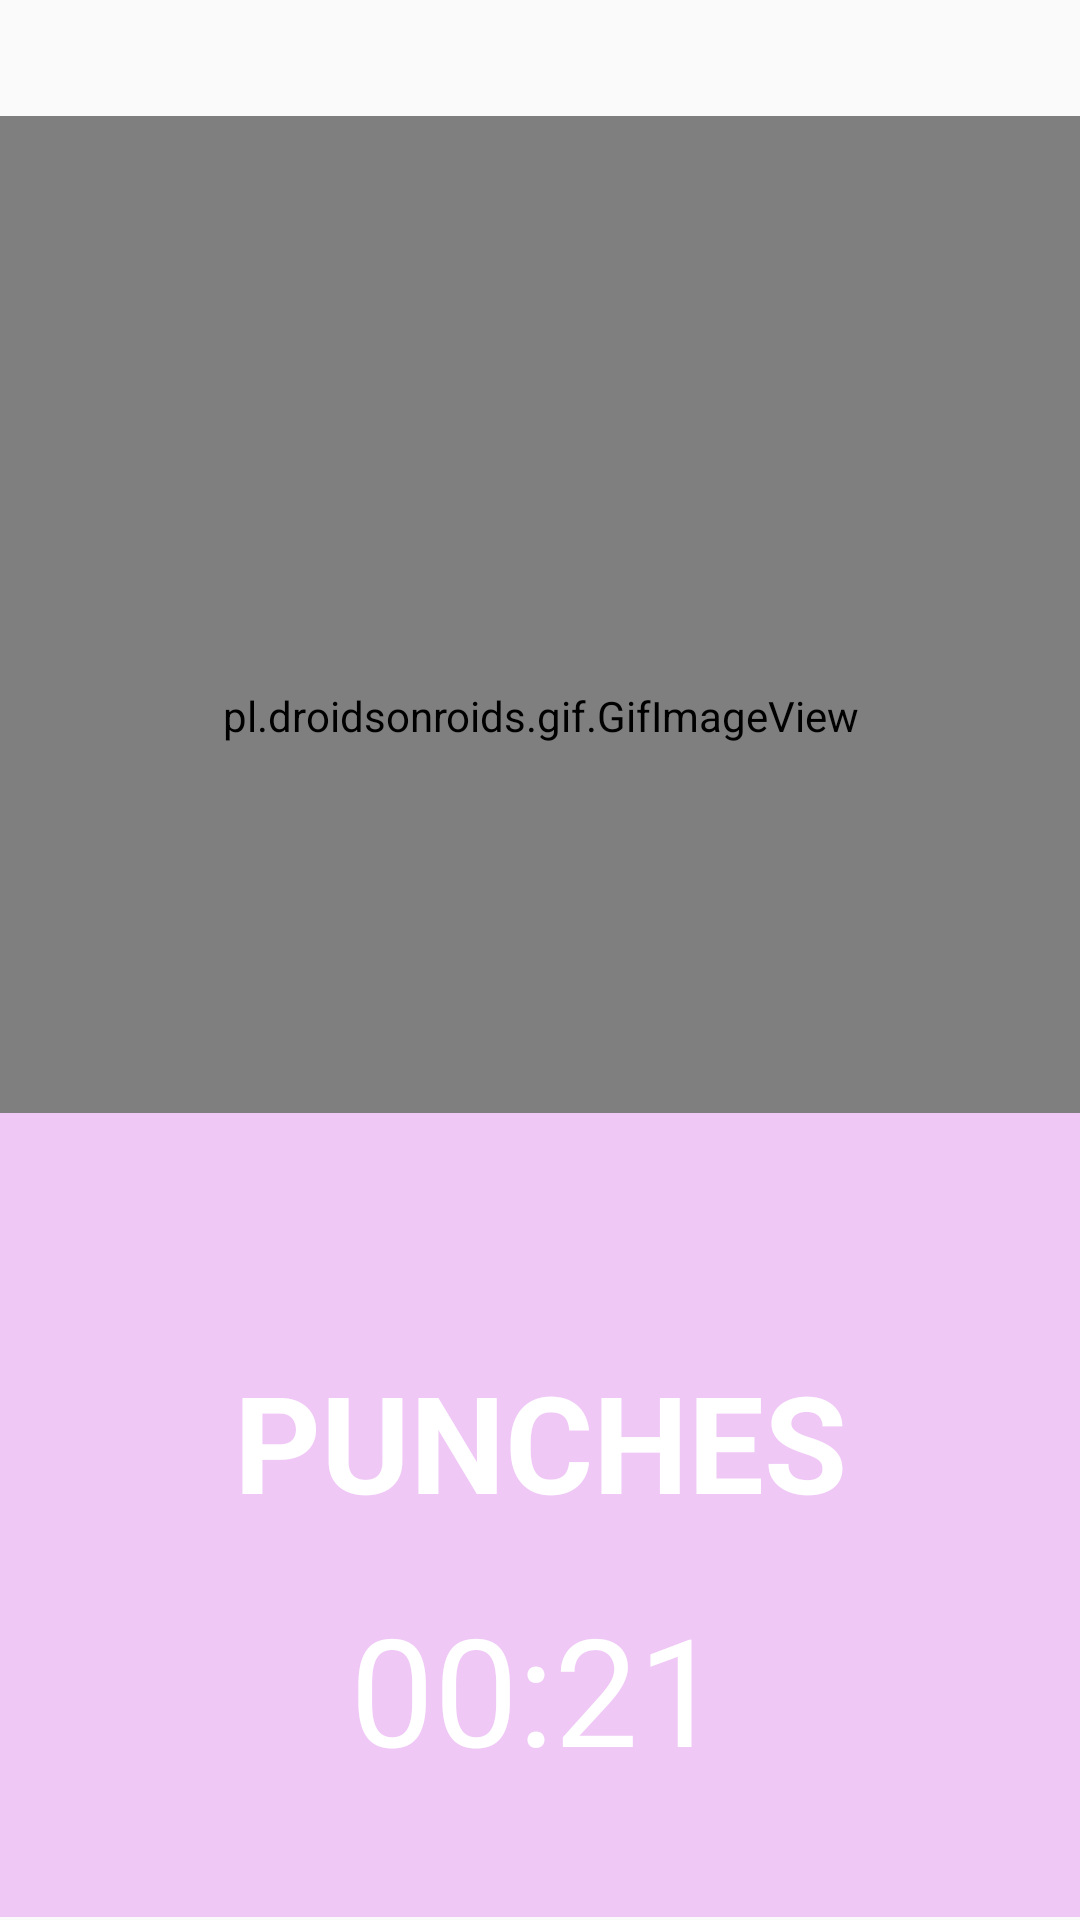

The Android layout XML behind this screen, and the referenced resources:
<!-- AndroidManifest.xml: application theme AppTheme -->
<!-- res/layout/activity_p_training.xml -->
<?xml version="1.0" encoding="utf-8"?>

<androidx.constraintlayout.widget.ConstraintLayout xmlns:android="http://schemas.android.com/apk/res/android"
    xmlns:app="http://schemas.android.com/apk/res-auto"
    xmlns:tools="http://schemas.android.com/tools"
    android:layout_width="match_parent"
    android:layout_height="match_parent"
    tools:context=".PTraining">

    <pl.droidsonroids.gif.GifImageView
        android:id="@+id/imageView1"
        android:layout_width="400dp"
        android:layout_height="400dp"
        app:layout_constraintBottom_toBottomOf="parent"
        app:layout_constraintEnd_toEndOf="parent"
        app:layout_constraintStart_toStartOf="parent"
        app:layout_constraintTop_toTopOf="parent"
        app:layout_constraintVertical_bias="0.161"
        app:srcCompat="@drawable/plankgif" />

    <TextView
        android:id="@+id/textView6"
        android:layout_width="0dp"
        android:layout_height="268dp"
        android:background="#EFC8F6"
        android:textColor="#FFFFFF"
        app:layout_constraintBottom_toBottomOf="parent"
        app:layout_constraintEnd_toEndOf="parent"
        app:layout_constraintHorizontal_bias="0.0"
        app:layout_constraintStart_toStartOf="parent"
        app:layout_constraintTop_toTopOf="parent"
        app:layout_constraintVertical_bias="0.997" />

    <TextView
        android:id="@+id/textView16"
        android:layout_width="wrap_content"
        android:layout_height="wrap_content"
        android:text="PUNCHES"
        android:textColor="#FFFFFF"
        android:textSize="45sp"
        android:textStyle="bold"
        app:layout_constraintBottom_toBottomOf="@+id/textView6"
        app:layout_constraintEnd_toEndOf="parent"
        app:layout_constraintStart_toStartOf="parent"
        app:layout_constraintTop_toTopOf="parent"
        app:layout_constraintVertical_bias="0.778" />

    <TextView
        android:id="@+id/countdown_text"
        android:layout_width="wrap_content"
        android:layout_height="wrap_content"
        android:layout_marginEnd="8dp"
        android:layout_marginRight="8dp"
        android:text="00:21"
        android:textColor="#FFFFFF"
        android:textSize="50sp"
        app:layout_constraintBottom_toBottomOf="parent"
        app:layout_constraintEnd_toEndOf="parent"
        app:layout_constraintHorizontal_bias="0.512"
        app:layout_constraintStart_toStartOf="parent"
        app:layout_constraintTop_toTopOf="parent"
        app:layout_constraintVertical_bias="0.923" />
</androidx.constraintlayout.widget.ConstraintLayout>
<!-- resources referenced by this layout -->
<resources>
  <style name="AppTheme" parent="Theme.AppCompat.Light.DarkActionBar">
          
          <item name="colorPrimary">@color/colorPrimary</item>
          <item name="colorPrimaryDark">@color/colorPrimaryDark</item>
          <item name="colorAccent">@color/colorAccent</item>
      </style>
  <color name="colorPrimary">#6200EE</color>
  <color name="colorPrimaryDark">#FFE500</color>
  <color name="colorAccent">#03DAC5</color>
</resources>
